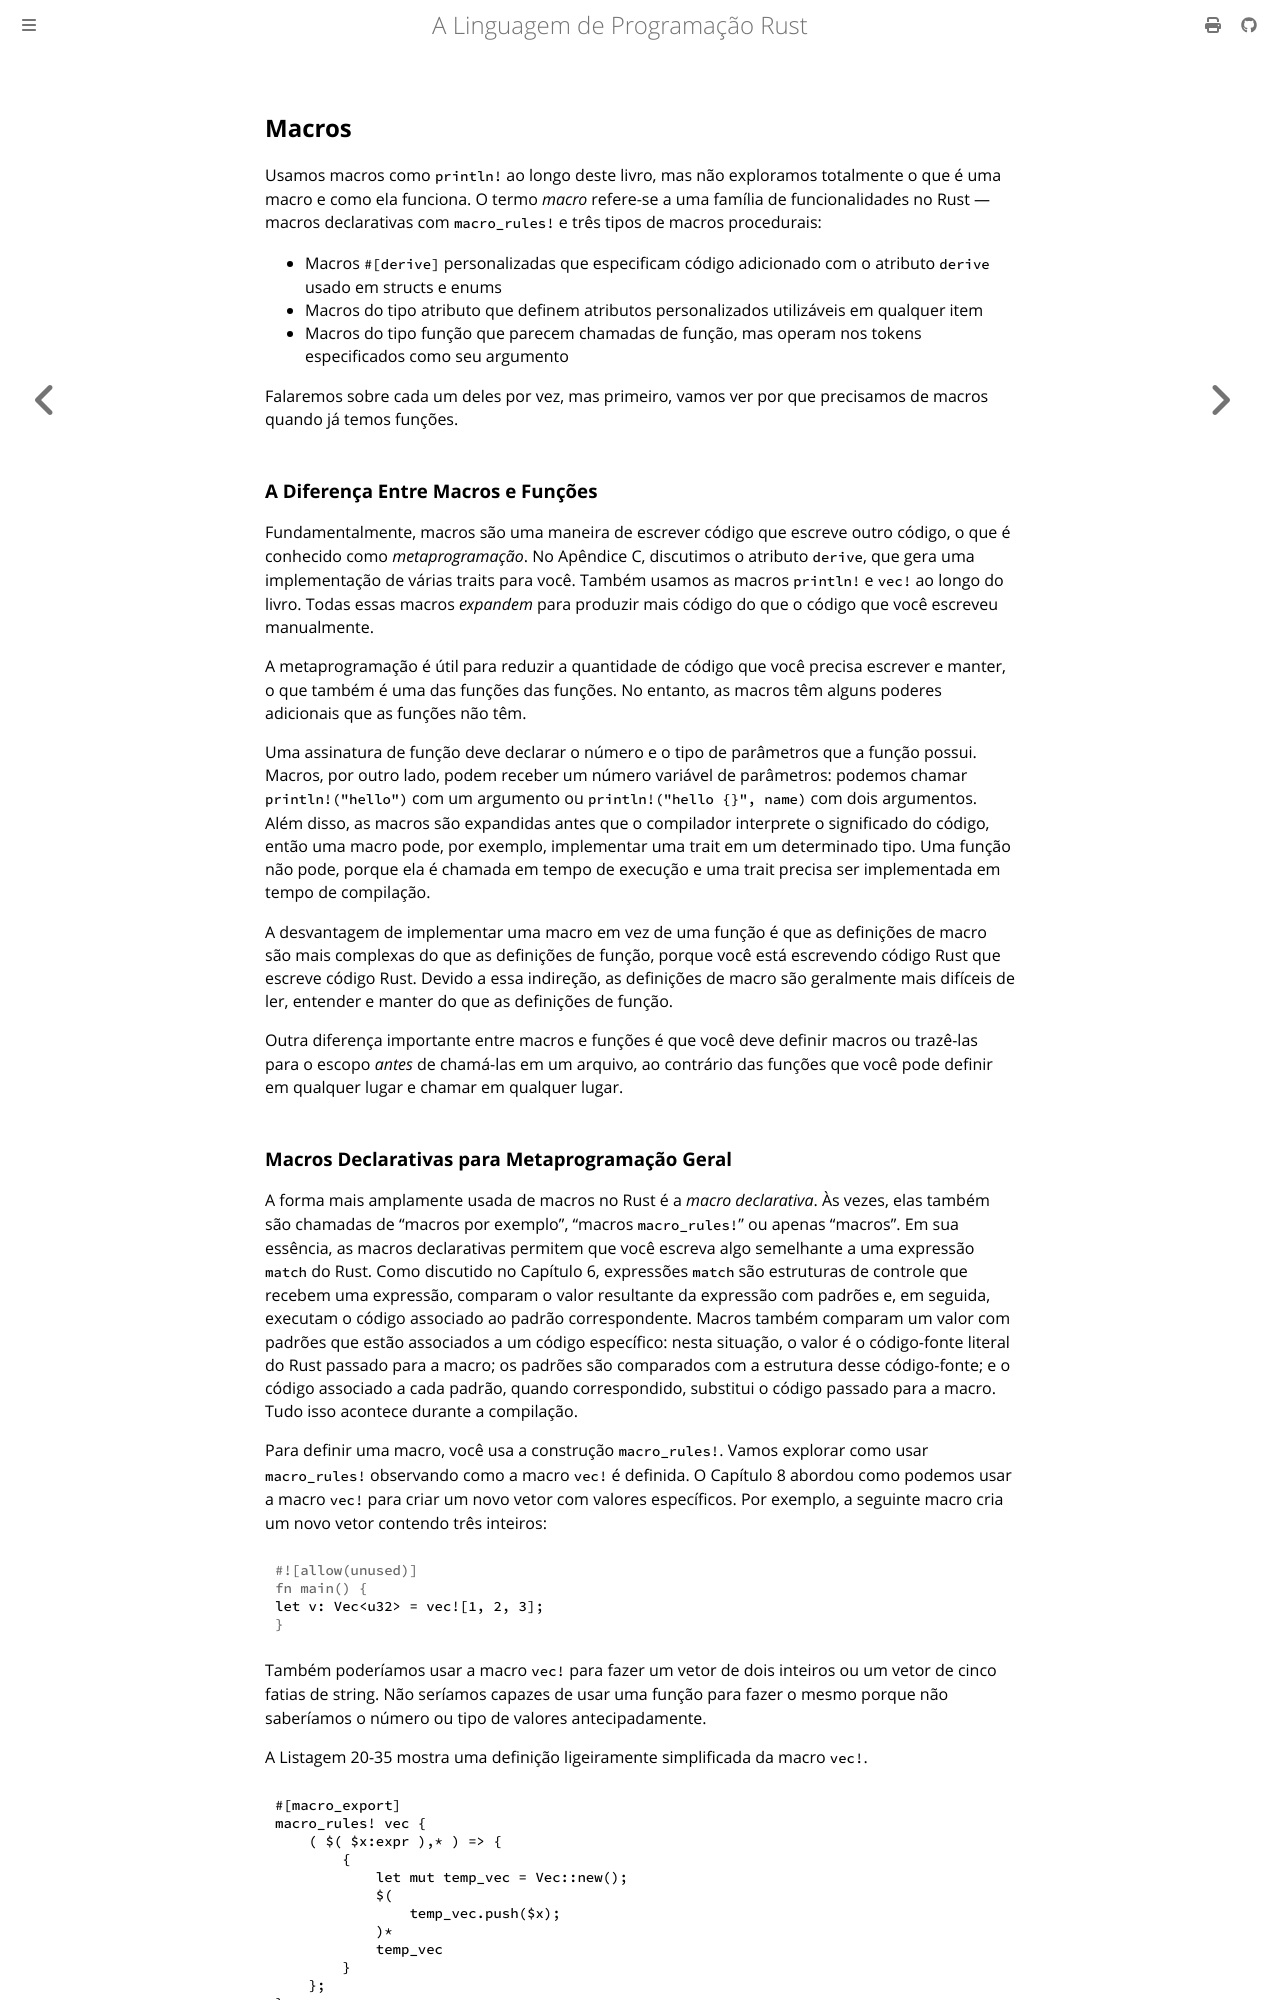

repository: lfgranja/rust-lang-book · page: ch20-05-macros.html · generator: mdbook

## Macros

Usamos macros como `println!` ao longo deste livro, mas não exploramos totalmente o que é uma macro e como ela funciona. O termo _macro_ refere-se a uma família de funcionalidades no Rust — macros declarativas com `macro_rules!` e três tipos de macros procedurais:

- Macros `#[derive]` personalizadas que especificam código adicionado com o atributo `derive` usado em structs e enums
- Macros do tipo atributo que definem atributos personalizados utilizáveis em qualquer item
- Macros do tipo função que parecem chamadas de função, mas operam nos tokens especificados como seu argumento

Falaremos sobre cada um deles por vez, mas primeiro, vamos ver por que precisamos de macros quando já temos funções.

### A Diferença Entre Macros e Funções

Fundamentalmente, macros são uma maneira de escrever código que escreve outro código, o que é conhecido como _metaprogramação_. No Apêndice C, discutimos o atributo `derive`, que gera uma implementação de várias traits para você. Também usamos as macros `println!` e `vec!` ao longo do livro. Todas essas macros _expandem_ para produzir mais código do que o código que você escreveu manualmente.

A metaprogramação é útil para reduzir a quantidade de código que você precisa escrever e manter, o que também é uma das funções das funções. No entanto, as macros têm alguns poderes adicionais que as funções não têm.

Uma assinatura de função deve declarar o número e o tipo de parâmetros que a função possui. Macros, por outro lado, podem receber um número variável de parâmetros: podemos chamar `println!("hello")` com um argumento ou `println!("hello {}", name)` com dois argumentos. Além disso, as macros são expandidas antes que o compilador interprete o significado do código, então uma macro pode, por exemplo, implementar uma trait em um determinado tipo. Uma função não pode, porque ela é chamada em tempo de execução e uma trait precisa ser implementada em tempo de compilação.

A desvantagem de implementar uma macro em vez de uma função é que as definições de macro são mais complexas do que as definições de função, porque você está escrevendo código Rust que escreve código Rust. Devido a essa indireção, as definições de macro são geralmente mais difíceis de ler, entender e manter do que as definições de função.

Outra diferença importante entre macros e funções é que você deve definir macros ou trazê-las para o escopo _antes_ de chamá-las em um arquivo, ao contrário das funções que você pode definir em qualquer lugar e chamar em qualquer lugar.

<!-- Old headings. Do not remove or links may break. -->

<a id="declarative-macros-with-macro_rules-for-general-metaprogramming"></a>
